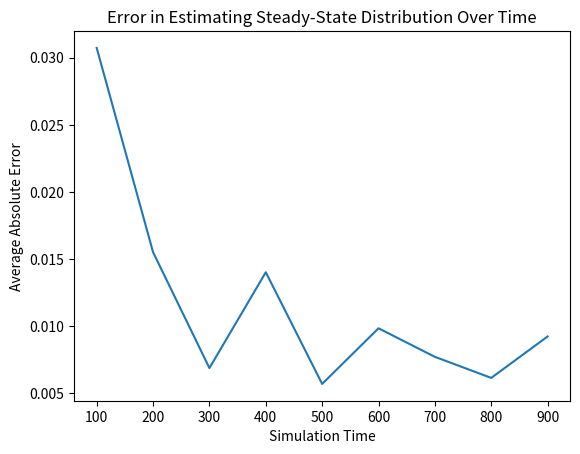

Write Python code to recreate this figure.
# It's a simulation of a continuous time Markov chain (CTMC) with 5 states, 
# and the printouts are showing the time at which the process transitions to a new state and the new state itself.
import numpy as np
import matplotlib.pyplot as plt

# Number of states
n_states = 5

# Rate of transition from each state to every other state
rate = 1

# Construct the rate matrix
rate_matrix = np.full((n_states, n_states), rate)

# Each diagonal entry is the negative of the sum of the off-diagonal entries in the same row
np.fill_diagonal(rate_matrix, -rate*(n_states-1))

def run_simulation(rate_matrix, initial_state, max_time):
    # Initialize the state and time
    state = initial_state
    time = 0
    
    # Initialize a list to record the time spent in each state
    time_spent_in_each_state = np.zeros(n_states)
    previous_time = 0
    
    # Run the simulation until the maximum time
    while True:
        # Calculate the total rate of leaving the current state
        total_rate = -rate_matrix[state, state]

        # Generate the time until the next event
        time_until_next_event = np.random.exponential(1/total_rate)

        # Check if the next event exceeds max_time
        if time + time_until_next_event > max_time:
            # Add the remaining time to the current state
            time_spent_in_each_state[state] += max_time - time
            break
        else:
            # Update the time
            time += time_until_next_event

        # Add the time spent in the current state
        time_spent_in_each_state[state] += time - previous_time
        previous_time = time

        # Generate the type of the event (the state to transition to)
        rates = rate_matrix[state, :].copy()  # Create a copy of the rates array
        rates[state] = 0
        probs = rates / total_rate
        mask = rates != 0
        non_zero_states = np.arange(n_states)[mask]
        non_zero_probs = probs[mask]
        next_state = np.random.choice(non_zero_states, p=non_zero_probs)
        
        # Update the state
        state = next_state
    
    # Calculate the fraction of time spent in each state
    steady_state_distribution = time_spent_in_each_state / max_time
    
    return steady_state_distribution

# Run the simulation
initial_state = 0
max_time = 10
steady_state_distribution = run_simulation(rate_matrix, initial_state, max_time)

# The theoretical steady-state distribution for this CTMC 
# should be a uniform distribution, because all states are equally 
# likely in the long run given that all states are in the same class 
# and the rate of transition from each state to every other state is the same.

#estimated steady-state diribution
print("Estimated steady-state distribution:", steady_state_distribution)

#estimated steady-state diribution compare to the theoretical steady-state distribution
theoretical_distribution = np.full(n_states, 1/n_states)
print("Theoretical steady-state distribution:", theoretical_distribution)

# the estimated steady-state distribution will get closer to the theoretical one 
# as max_time increases. The law of large numbers ensures this.

# Initialize list to store errors
errors = []

# Initialize list to store max_times
max_times = list(range(100, 1000, 100))

# Theoretical steady-state distribution
theoretical_distribution = np.full(n_states, 1/n_states)

for max_time in max_times:
    # Run the simulation
    steady_state_distribution = run_simulation(rate_matrix, initial_state, max_time)
    
    # Calculate the error
    error = np.abs(theoretical_distribution - steady_state_distribution)
    
    # Store the average error
    errors.append(np.mean(error))

# Plot the error over time
plt.plot(max_times, errors)
plt.xlabel('Simulation Time')
plt.ylabel('Average Absolute Error')
plt.title('Error in Estimating Steady-State Distribution Over Time')
plt.show()

##OUTLINE
# Here's an outline of how you can proceed:

# Compute Theoretical Solutions: For the given CTMC with all states in the same class 
# and equal rates of transition, the theoretical steady-state distribution is uniform.
#  This is because every state is equally likely in the long run. So, the probability of being 
# in any state is 1/n_states. We've already computed this in the previous discussions.

# Compute Simulation Estimates: You have already computed the simulation estimates in Step 2.

# Compare Theoretical Solutions and Simulation Estimates: You can calculate the error as 
# the absolute difference between the theoretical solutions and simulation estimates. Since 
# both are vectors (of size n_states), you need to compute the error for each state.

# Sketch the Error over Time: You can run multiple simulations with increasing 'max_time', 
# compute the error each time, and then plot the errors. This will show you how the error changes as the simulation run time increases.